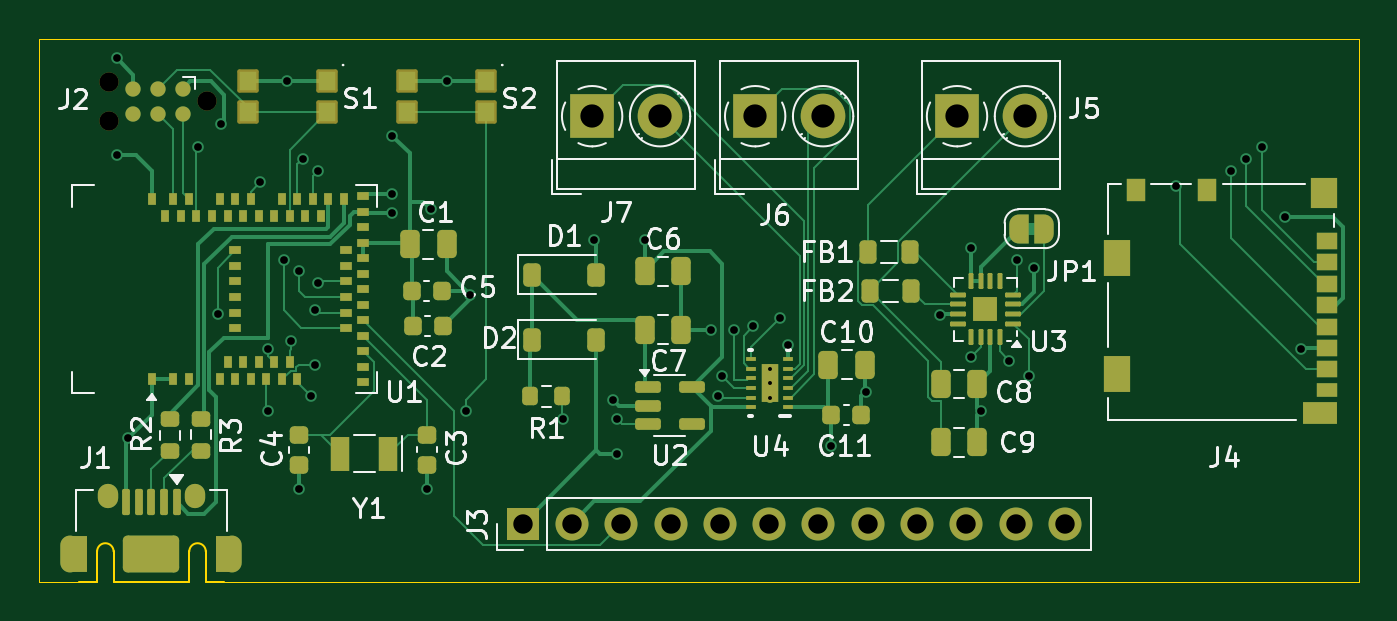
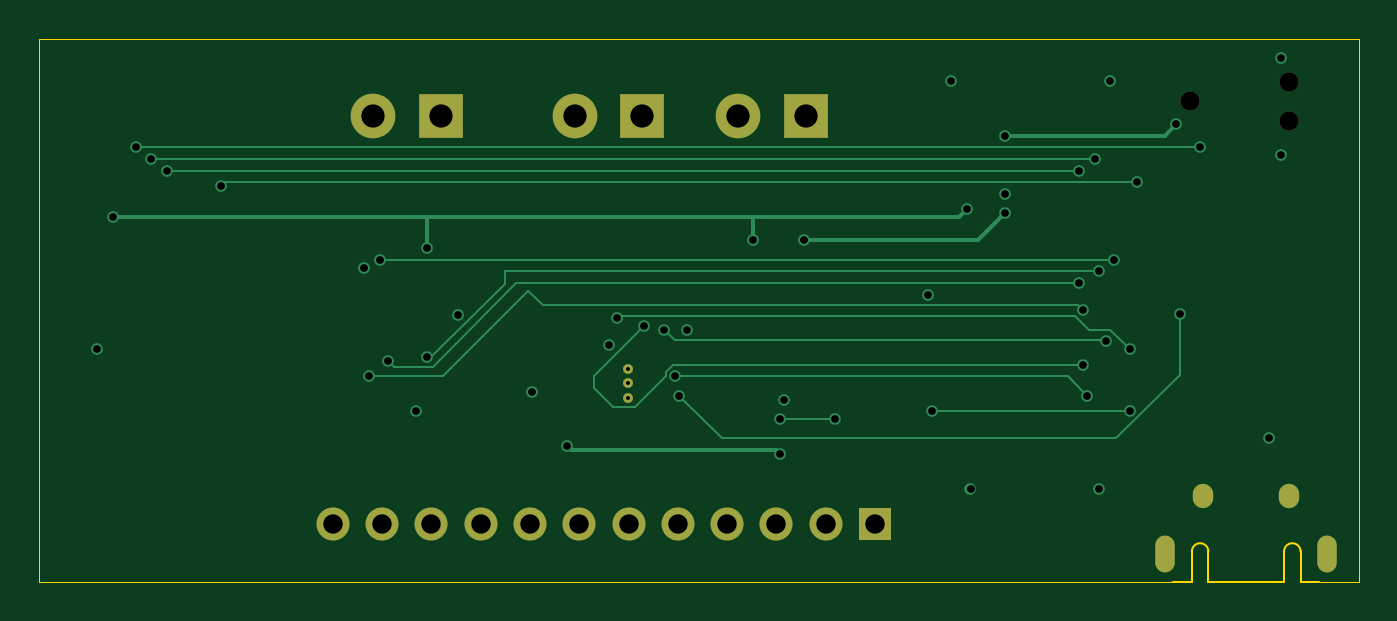
Circuit board: 11 layer files. Board 68.0 x 28.0 mm.
- bottom_copper: bmbbmcp-CuBottom.gbr (8118 bytes)
- inner_copper: bmbbmcp-CuIn1.gbr (88336 bytes)
- inner_copper: bmbbmcp-CuIn2.gbr (4353 bytes)
- top_copper: bmbbmcp-CuTop.gbr (37448 bytes)
- outline: bmbbmcp-EdgeCuts.gbr (1382 bytes)
- bottom_mask: bmbbmcp-MaskBottom.gbr (1628 bytes)
- top_mask: bmbbmcp-MaskTop.gbr (10105 bytes)
- drill: bmbbmcp-NPTH.drl (393 bytes)
- drill: bmbbmcp-PTH.drl (2181 bytes)
- bottom_silk: bmbbmcp-SilkBottom.gbr (1640 bytes)
- top_silk: bmbbmcp-SilkTop.gbr (58754 bytes)

=== bottom_copper: bmbbmcp-CuBottom.gbr (8118 bytes, source omitted) ===
=== inner_copper: bmbbmcp-CuIn1.gbr (88336 bytes, source omitted) ===
=== inner_copper: bmbbmcp-CuIn2.gbr ===
%TF.GenerationSoftware,KiCad,Pcbnew,8.0.9*%
%TF.CreationDate,2025-03-26T10:44:28-07:00*%
%TF.ProjectId,bmbbmcp,626d6262-6d63-4702-9e6b-696361645f70,R1*%
%TF.SameCoordinates,Original*%
%TF.FileFunction,Copper,L3,Inr*%
%TF.FilePolarity,Positive*%
%FSLAX46Y46*%
G04 Gerber Fmt 4.6, Leading zero omitted, Abs format (unit mm)*
G04 Created by KiCad (PCBNEW 8.0.9) date 2025-03-26 10:44:28*
%MOMM*%
%LPD*%
G01*
G04 APERTURE LIST*
%TA.AperFunction,ComponentPad*%
%ADD10R,2.300000X2.300000*%
%TD*%
%TA.AperFunction,ComponentPad*%
%ADD11C,2.300000*%
%TD*%
%TA.AperFunction,HeatsinkPad*%
%ADD12O,1.000000X1.900000*%
%TD*%
%TA.AperFunction,HeatsinkPad*%
%ADD13O,1.050000X1.250000*%
%TD*%
%TA.AperFunction,ComponentPad*%
%ADD14R,1.700000X1.700000*%
%TD*%
%TA.AperFunction,ComponentPad*%
%ADD15O,1.700000X1.700000*%
%TD*%
%TA.AperFunction,ComponentPad*%
%ADD16C,0.499999*%
%TD*%
%TA.AperFunction,ViaPad*%
%ADD17C,0.600000*%
%TD*%
G04 APERTURE END LIST*
D10*
%TO.N,Net-(J5-Pin_1)*%
%TO.C,J5*%
X166300000Y-84000000D03*
D11*
%TO.N,Net-(J5-Pin_2)*%
X169800000Y-84000000D03*
%TD*%
D12*
%TO.N,unconnected-(J1-Shield-Pad6)_5*%
%TO.C,J1*%
X120620000Y-106550000D03*
D13*
%TO.N,unconnected-(J1-Shield-Pad6)_1*%
X122570000Y-103550000D03*
%TO.N,unconnected-(J1-Shield-Pad6)_2*%
X127020000Y-103550000D03*
D12*
%TO.N,unconnected-(J1-Shield-Pad6)*%
X128970000Y-106550000D03*
%TD*%
D14*
%TO.N,+BATT*%
%TO.C,J3*%
X143920000Y-105000000D03*
D15*
%TO.N,+3.3V*%
X146460000Y-105000000D03*
%TO.N,/BTN1*%
X149000000Y-105000000D03*
%TO.N,GND*%
X151540000Y-105000000D03*
%TO.N,unconnected-(J3-Pin_5-Pad5)*%
X154080000Y-105000000D03*
%TO.N,unconnected-(J3-Pin_6-Pad6)*%
X156620000Y-105000000D03*
%TO.N,unconnected-(J3-Pin_7-Pad7)*%
X159160000Y-105000000D03*
%TO.N,unconnected-(J3-Pin_8-Pad8)*%
X161700000Y-105000000D03*
%TO.N,unconnected-(J3-Pin_9-Pad9)*%
X164240000Y-105000000D03*
%TO.N,unconnected-(J3-Pin_10-Pad10)*%
X166780000Y-105000000D03*
%TO.N,unconnected-(J3-Pin_11-Pad11)*%
X169320000Y-105000000D03*
%TO.N,unconnected-(J3-Pin_12-Pad12)*%
X171860000Y-105000000D03*
%TD*%
D16*
%TO.N,GND*%
%TO.C,U4*%
X156650002Y-98500001D03*
X156650002Y-97750000D03*
X156650002Y-96999999D03*
%TD*%
D10*
%TO.N,Net-(J7-Pin_1)*%
%TO.C,J7*%
X147500000Y-84000000D03*
D11*
%TO.N,Net-(J7-Pin_2)*%
X151000000Y-84000000D03*
%TD*%
D10*
%TO.N,Net-(J6-Pin_1)*%
%TO.C,J6*%
X155900000Y-84000000D03*
D11*
%TO.N,Net-(J6-Pin_2)*%
X159400000Y-84000000D03*
%TD*%
D17*
%TO.N,+3.3V*%
X128400000Y-84400000D03*
X183200000Y-89200000D03*
X137200000Y-85000000D03*
X139200000Y-88800000D03*
X150200000Y-90400000D03*
X167000000Y-90800000D03*
%TO.N,GND*%
X123600000Y-100600000D03*
X123000000Y-86000000D03*
X157600000Y-95800000D03*
X137200000Y-88000000D03*
X153600000Y-95000000D03*
X161600000Y-98200000D03*
X123000000Y-81000000D03*
X140000000Y-82200000D03*
X184000000Y-96000000D03*
X148600000Y-98600000D03*
X132400000Y-103200000D03*
X141200000Y-93200000D03*
X139000000Y-103200000D03*
X165400000Y-94250000D03*
X170250000Y-91800000D03*
X131800000Y-82200000D03*
X167550000Y-99210000D03*
%TO.N,VBUS*%
X137200000Y-89000000D03*
X147600000Y-90400000D03*
%TO.N,+BATT*%
X159800000Y-101000000D03*
X148800000Y-101400000D03*
%TO.N,Net-(U2-EN)*%
X146000000Y-99600000D03*
X148800000Y-99600000D03*
%TO.N,/SWITCH*%
X141000000Y-99200000D03*
X130800000Y-99200000D03*
%TO.N,/SPI_MOSI*%
X181200000Y-86200000D03*
X132600000Y-86200000D03*
%TO.N,/SPI_SCLK*%
X180400000Y-86800000D03*
X133400000Y-86800000D03*
%TO.N,/SPI_CS1*%
X127200000Y-85600000D03*
X182000000Y-85600000D03*
%TO.N,/SPI_MISO*%
X177600000Y-87600000D03*
X130400000Y-87400000D03*
%TO.N,/MOTOR_B1*%
X133200000Y-96800000D03*
X155800000Y-94800000D03*
%TO.N,/MOTOR_B2*%
X130800000Y-96015000D03*
X157200000Y-94400000D03*
%TO.N,/MOTOR_A2*%
X132000000Y-95600000D03*
X154800000Y-95000000D03*
%TO.N,/I2S_MODE*%
X169400000Y-91400000D03*
X131600000Y-91400000D03*
%TO.N,/MOTOR_CTRL*%
X128200000Y-94200000D03*
X154000000Y-98400000D03*
%TO.N,/I2S_LRCK*%
X167000000Y-96400000D03*
X132400000Y-92000000D03*
%TO.N,/MOTOR_A1*%
X154200000Y-97400000D03*
X133000000Y-98400000D03*
%TO.N,/I2S_DOUT*%
X133200000Y-94000000D03*
X170000000Y-97400000D03*
%TO.N,/I2S_SCK*%
X169000000Y-96600000D03*
X133400000Y-92600000D03*
%TD*%
M02*

=== top_copper: bmbbmcp-CuTop.gbr (37448 bytes, source omitted) ===
=== outline: bmbbmcp-EdgeCuts.gbr ===
%TF.GenerationSoftware,KiCad,Pcbnew,8.0.9*%
%TF.CreationDate,2025-03-26T10:44:28-07:00*%
%TF.ProjectId,bmbbmcp,626d6262-6d63-4702-9e6b-696361645f70,R1*%
%TF.SameCoordinates,Original*%
%TF.FileFunction,Profile,NP*%
%FSLAX46Y46*%
G04 Gerber Fmt 4.6, Leading zero omitted, Abs format (unit mm)*
G04 Created by KiCad (PCBNEW 8.0.9) date 2025-03-26 10:44:28*
%MOMM*%
%LPD*%
G01*
G04 APERTURE LIST*
%TA.AperFunction,Profile*%
%ADD10C,0.050000*%
%TD*%
%TA.AperFunction,Profile*%
%ADD11C,0.100000*%
%TD*%
G04 APERTURE END LIST*
D10*
X128545000Y-108000000D02*
X187000000Y-108000000D01*
X119000000Y-80000000D02*
X119000000Y-108000000D01*
X187000000Y-80000000D02*
X119000000Y-80000000D01*
X121045000Y-108000000D02*
X119000000Y-108000000D01*
X187000000Y-108000000D02*
X187000000Y-80000000D01*
D11*
%TO.C,J1*%
X121045000Y-108000000D02*
X121995000Y-108000000D01*
X121995000Y-106425000D02*
X121995000Y-108000000D01*
X122845000Y-106425000D02*
X122845000Y-108000000D01*
X122845000Y-108000000D02*
X126745000Y-108000000D01*
X126745000Y-106425000D02*
X126745000Y-108000000D01*
X127595000Y-106425000D02*
X127595000Y-108000000D01*
X127595000Y-108000000D02*
X128545000Y-108000000D01*
X121995000Y-106425000D02*
G75*
G02*
X122845000Y-106425000I425000J0D01*
G01*
X126745000Y-106425000D02*
G75*
G02*
X127595000Y-106425000I425000J0D01*
G01*
%TD*%
M02*

=== bottom_mask: bmbbmcp-MaskBottom.gbr ===
%TF.GenerationSoftware,KiCad,Pcbnew,8.0.9*%
%TF.CreationDate,2025-03-26T10:44:28-07:00*%
%TF.ProjectId,bmbbmcp,626d6262-6d63-4702-9e6b-696361645f70,R1*%
%TF.SameCoordinates,Original*%
%TF.FileFunction,Soldermask,Bot*%
%TF.FilePolarity,Negative*%
%FSLAX46Y46*%
G04 Gerber Fmt 4.6, Leading zero omitted, Abs format (unit mm)*
G04 Created by KiCad (PCBNEW 8.0.9) date 2025-03-26 10:44:28*
%MOMM*%
%LPD*%
G01*
G04 APERTURE LIST*
%ADD10R,2.300000X2.300000*%
%ADD11C,2.300000*%
%ADD12O,1.000000X1.900000*%
%ADD13O,1.050000X1.250000*%
%ADD14R,1.700000X1.700000*%
%ADD15O,1.700000X1.700000*%
%ADD16C,0.499999*%
%ADD17C,0.990600*%
G04 APERTURE END LIST*
D10*
%TO.C,J5*%
X166300000Y-84000000D03*
D11*
X169800000Y-84000000D03*
%TD*%
D12*
%TO.C,J1*%
X120620000Y-106550000D03*
D13*
X122570000Y-103550000D03*
X127020000Y-103550000D03*
D12*
X128970000Y-106550000D03*
%TD*%
D14*
%TO.C,J3*%
X143920000Y-105000000D03*
D15*
X146460000Y-105000000D03*
X149000000Y-105000000D03*
X151540000Y-105000000D03*
X154080000Y-105000000D03*
X156620000Y-105000000D03*
X159160000Y-105000000D03*
X161700000Y-105000000D03*
X164240000Y-105000000D03*
X166780000Y-105000000D03*
X169320000Y-105000000D03*
X171860000Y-105000000D03*
%TD*%
D16*
%TO.C,U4*%
X156650002Y-98500001D03*
X156650002Y-97750000D03*
X156650002Y-96999999D03*
%TD*%
D10*
%TO.C,J7*%
X147500000Y-84000000D03*
D11*
X151000000Y-84000000D03*
%TD*%
D10*
%TO.C,J6*%
X155900000Y-84000000D03*
D11*
X159400000Y-84000000D03*
%TD*%
D17*
%TO.C,J2*%
X127670000Y-83235000D03*
X122590000Y-84251000D03*
X122590000Y-82219000D03*
%TD*%
M02*

=== top_mask: bmbbmcp-MaskTop.gbr (10105 bytes, source omitted) ===
=== drill: bmbbmcp-NPTH.drl ===
M48
; DRILL file {KiCad 8.0.9} date 2025-03-26T10:44:28-0700
; FORMAT={-:-/ absolute / inch / decimal}
; #@! TF.CreationDate,2025-03-26T10:44:28-07:00
; #@! TF.GenerationSoftware,Kicad,Pcbnew,8.0.9
; #@! TF.FileFunction,NonPlated,1,4,NPTH
FMAT,2
INCH
; #@! TA.AperFunction,NonPlated,NPTH,ComponentDrill
T1C0.0390
%
G90
G05
T1
X4.8264Y-3.237
X4.8264Y-3.317
X5.0264Y-3.277
M30

=== drill: bmbbmcp-PTH.drl ===
M48
; DRILL file {KiCad 8.0.9} date 2025-03-26T10:44:28-0700
; FORMAT={-:-/ absolute / inch / decimal}
; #@! TF.CreationDate,2025-03-26T10:44:28-07:00
; #@! TF.GenerationSoftware,Kicad,Pcbnew,8.0.9
; #@! TF.FileFunction,Plated,1,4,PTH
FMAT,2
INCH
; #@! TA.AperFunction,Plated,PTH,ComponentDrill
T1C0.0080
; #@! TA.AperFunction,Plated,PTH,ViaDrill
T2C0.0157
; #@! TA.AperFunction,Plated,PTH,ComponentDrill
T3C0.0236
; #@! TA.AperFunction,Plated,PTH,ComponentDrill
T4C0.0256
; #@! TA.AperFunction,Plated,PTH,ComponentDrill
T5C0.0394
; #@! TA.AperFunction,Plated,PTH,ComponentDrill
T6C0.0472
%
G90
G05
T1
X6.1673Y-3.8189
X6.1673Y-3.8484
X6.1673Y-3.878
T2
X4.8425Y-3.189
X4.8425Y-3.3858
X4.8661Y-3.9606
X5.0079Y-3.3701
X5.0472Y-3.7087
X5.0551Y-3.3228
X5.1339Y-3.4409
X5.1496Y-3.7801
X5.1496Y-3.9055
X5.1811Y-3.5984
X5.189Y-3.2362
X5.1969Y-3.7638
X5.2126Y-3.622
X5.2126Y-4.063
X5.2205Y-3.3937
X5.2362Y-3.874
X5.2441Y-3.7008
X5.2441Y-3.811
X5.252Y-3.4173
X5.252Y-3.6457
X5.4016Y-3.3465
X5.4016Y-3.4646
X5.4016Y-3.5039
X5.4724Y-4.063
X5.4803Y-3.4961
X5.5118Y-3.2362
X5.5512Y-3.9055
X5.5591Y-3.6693
X5.748Y-3.9213
X5.811Y-3.5591
X5.8504Y-3.8819
X5.8583Y-3.9213
X5.8583Y-3.9921
X5.9134Y-3.5591
X6.0472Y-3.7402
X6.063Y-3.874
X6.0709Y-3.8346
X6.0945Y-3.7402
X6.1339Y-3.7323
X6.189Y-3.7165
X6.2047Y-3.7717
X6.2913Y-3.9764
X6.3622Y-3.8661
X6.5118Y-3.7106
X6.5748Y-3.5748
X6.5748Y-3.7953
X6.5965Y-3.9059
X6.6535Y-3.8031
X6.6693Y-3.5984
X6.6929Y-3.8346
X6.7028Y-3.6142
X6.9921Y-3.4488
X7.1024Y-3.4173
X7.1339Y-3.3937
X7.1654Y-3.3701
X7.2126Y-3.5118
X7.2441Y-3.7795
T5
X5.6661Y-4.1339
X5.7661Y-4.1339
X5.8661Y-4.1339
X5.9661Y-4.1339
X6.0661Y-4.1339
X6.1661Y-4.1339
X6.2661Y-4.1339
X6.3661Y-4.1339
X6.4661Y-4.1339
X6.5661Y-4.1339
X6.6661Y-4.1339
X6.7661Y-4.1339
T6
X5.8071Y-3.3071
X5.9449Y-3.3071
X6.1378Y-3.3071
X6.2756Y-3.3071
X6.5472Y-3.3071
X6.685Y-3.3071
T3
G00X4.7488Y-4.1811
M15
G01X4.7488Y-4.2087
M16
G05
G00X5.0776Y-4.1811
M15
G01X5.0776Y-4.2087
M16
G05
T4
G00X4.8256Y-4.0728
M15
G01X4.8256Y-4.0807
M16
G05
G00X5.0008Y-4.0728
M15
G01X5.0008Y-4.0807
M16
G05
M30

=== bottom_silk: bmbbmcp-SilkBottom.gbr ===
%TF.GenerationSoftware,KiCad,Pcbnew,8.0.9*%
%TF.CreationDate,2025-03-26T10:44:28-07:00*%
%TF.ProjectId,bmbbmcp,626d6262-6d63-4702-9e6b-696361645f70,R1*%
%TF.SameCoordinates,Original*%
%TF.FileFunction,Legend,Bot*%
%TF.FilePolarity,Positive*%
%FSLAX46Y46*%
G04 Gerber Fmt 4.6, Leading zero omitted, Abs format (unit mm)*
G04 Created by KiCad (PCBNEW 8.0.9) date 2025-03-26 10:44:28*
%MOMM*%
%LPD*%
G01*
G04 APERTURE LIST*
%ADD10R,2.300000X2.300000*%
%ADD11C,2.300000*%
%ADD12O,1.000000X1.900000*%
%ADD13O,1.050000X1.250000*%
%ADD14R,1.700000X1.700000*%
%ADD15O,1.700000X1.700000*%
%ADD16C,0.499999*%
%ADD17C,0.990600*%
G04 APERTURE END LIST*
%LPC*%
D10*
%TO.C,J5*%
X166300000Y-84000000D03*
D11*
X169800000Y-84000000D03*
%TD*%
D12*
%TO.C,J1*%
X120620000Y-106550000D03*
D13*
X122570000Y-103550000D03*
X127020000Y-103550000D03*
D12*
X128970000Y-106550000D03*
%TD*%
D14*
%TO.C,J3*%
X143920000Y-105000000D03*
D15*
X146460000Y-105000000D03*
X149000000Y-105000000D03*
X151540000Y-105000000D03*
X154080000Y-105000000D03*
X156620000Y-105000000D03*
X159160000Y-105000000D03*
X161700000Y-105000000D03*
X164240000Y-105000000D03*
X166780000Y-105000000D03*
X169320000Y-105000000D03*
X171860000Y-105000000D03*
%TD*%
D16*
%TO.C,U4*%
X156650002Y-98500001D03*
X156650002Y-97750000D03*
X156650002Y-96999999D03*
%TD*%
D10*
%TO.C,J7*%
X147500000Y-84000000D03*
D11*
X151000000Y-84000000D03*
%TD*%
D10*
%TO.C,J6*%
X155900000Y-84000000D03*
D11*
X159400000Y-84000000D03*
%TD*%
D17*
%TO.C,J2*%
X127670000Y-83235000D03*
X122590000Y-84251000D03*
X122590000Y-82219000D03*
%TD*%
%LPD*%
M02*

=== top_silk: bmbbmcp-SilkTop.gbr (58754 bytes, source omitted) ===
